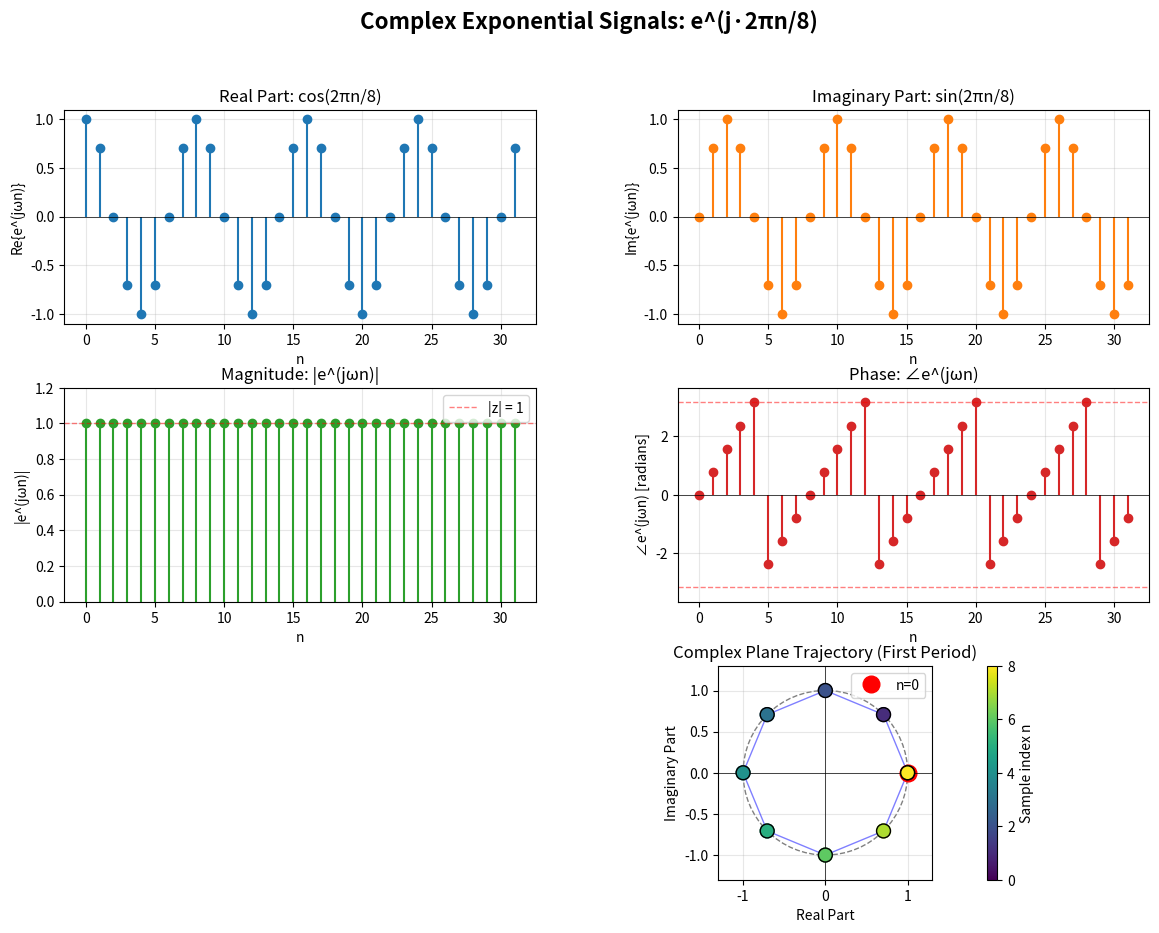

This figure's Python source: (Note: this script raises an exception after producing the figure.)
#!/usr/bin/env python3
"""
Lesson 1: Discrete-time Signals - Complex Exponentials
=======================================================

This script demonstrates complex exponential signals and Euler's formula:
e^(jωn) = cos(ωn) + j·sin(ωn)

Author: DSP-in-Python Repository
License: MIT
"""

import numpy as np
import matplotlib.pyplot as plt


def complex_exponential(n, omega):
    """
    Generate a complex exponential: e^(j*omega*n)
    
    Parameters:
    -----------
    n : array-like
        Time indices
    omega : float
        Frequency in radians per sample
    
    Returns:
    --------
    z : ndarray (complex)
        Complex exponential signal
    """
    return np.exp(1j * omega * n)


def main():
    """Demonstrate complex exponentials and Euler's formula."""
    
    # Time index
    n = np.arange(0, 32)
    
    # Frequency
    omega = 2 * np.pi / 8  # Period of 8 samples
    
    # Generate complex exponential
    z = complex_exponential(n, omega)
    
    # Separate into real and imaginary parts
    real_part = np.real(z)
    imag_part = np.imag(z)
    magnitude = np.abs(z)
    phase = np.angle(z)
    
    # Create figure with subplots
    fig = plt.figure(figsize=(14, 10))
    fig.suptitle('Complex Exponential Signals: e^(j·2πn/8)', fontsize=16, fontweight='bold')
    
    # Create grid for subplots
    gs = fig.add_gridspec(3, 2, hspace=0.3, wspace=0.3)
    
    # 1. Real part
    ax1 = fig.add_subplot(gs[0, 0])
    ax1.stem(n, real_part, basefmt=' ')
    ax1.set_title('Real Part: cos(2πn/8)')
    ax1.set_xlabel('n')
    ax1.set_ylabel('Re{e^(jωn)}')
    ax1.grid(True, alpha=0.3)
    ax1.axhline(y=0, color='k', linewidth=0.5)
    
    # 2. Imaginary part
    ax2 = fig.add_subplot(gs[0, 1])
    ax2.stem(n, imag_part, basefmt=' ', linefmt='C1-', markerfmt='C1o')
    ax2.set_title('Imaginary Part: sin(2πn/8)')
    ax2.set_xlabel('n')
    ax2.set_ylabel('Im{e^(jωn)}')
    ax2.grid(True, alpha=0.3)
    ax2.axhline(y=0, color='k', linewidth=0.5)
    
    # 3. Magnitude
    ax3 = fig.add_subplot(gs[1, 0])
    ax3.stem(n, magnitude, basefmt=' ', linefmt='C2-', markerfmt='C2o')
    ax3.set_title('Magnitude: |e^(jωn)|')
    ax3.set_xlabel('n')
    ax3.set_ylabel('|e^(jωn)|')
    ax3.grid(True, alpha=0.3)
    ax3.axhline(y=1, color='r', linestyle='--', linewidth=1, alpha=0.5, label='|z| = 1')
    ax3.legend()
    ax3.set_ylim(0, 1.2)
    
    # 4. Phase
    ax4 = fig.add_subplot(gs[1, 1])
    ax4.stem(n, phase, basefmt=' ', linefmt='C3-', markerfmt='C3o')
    ax4.set_title('Phase: ∠e^(jωn)')
    ax4.set_xlabel('n')
    ax4.set_ylabel('∠e^(jωn) [radians]')
    ax4.grid(True, alpha=0.3)
    ax4.axhline(y=0, color='k', linewidth=0.5)
    ax4.axhline(y=np.pi, color='r', linestyle='--', linewidth=1, alpha=0.5)
    ax4.axhline(y=-np.pi, color='r', linestyle='--', linewidth=1, alpha=0.5)
    ax4.set_ylim(-np.pi - 0.5, np.pi + 0.5)
    
    # 5. Complex plane (first 8 samples)
    ax5 = fig.add_subplot(gs[2, :])
    circle = plt.Circle((0, 0), 1, fill=False, color='gray', linestyle='--', linewidth=1)
    ax5.add_patch(circle)
    
    # Plot trajectory
    n_plot = n[:9]  # First period
    z_plot = z[:9]
    ax5.plot(np.real(z_plot), np.imag(z_plot), 'b-', linewidth=1, alpha=0.5)
    ax5.scatter(np.real(z_plot), np.imag(z_plot), c=n_plot, cmap='viridis', s=100, 
                edgecolors='black', linewidth=1, zorder=3)
    
    # Add colorbar to show time progression
    cbar = plt.colorbar(ax5.scatter(np.real(z_plot), np.imag(z_plot), c=n_plot, 
                                     cmap='viridis', s=100), ax=ax5)
    cbar.set_label('Sample index n')
    
    # Mark starting point
    ax5.plot(1, 0, 'ro', markersize=12, label='n=0')
    
    ax5.set_xlabel('Real Part')
    ax5.set_ylabel('Imaginary Part')
    ax5.set_title('Complex Plane Trajectory (First Period)')
    ax5.grid(True, alpha=0.3)
    ax5.axhline(y=0, color='k', linewidth=0.5)
    ax5.axvline(x=0, color='k', linewidth=0.5)
    ax5.set_aspect('equal')
    ax5.legend()
    ax5.set_xlim(-1.3, 1.3)
    ax5.set_ylim(-1.3, 1.3)
    
    plt.savefig('../data/complex_exponentials.png', dpi=150, bbox_inches='tight')
    print("Figure saved as 'complex_exponentials.png'")
    plt.show()
    
    # Print Euler's formula verification
    print("\n" + "="*60)
    print("Euler's Formula Verification: e^(jωn) = cos(ωn) + j·sin(ωn)")
    print("="*60)
    print(f"Frequency ω = 2π/8 = {omega:.4f} rad/sample")
    print(f"\nAt n=0:")
    print(f"  e^(j·0) = {z[0]:.4f}")
    print(f"  cos(0) + j·sin(0) = {real_part[0]:.4f} + j·{imag_part[0]:.4f}")
    print(f"\nAt n=2:")
    print(f"  e^(j·π/2) = {z[2]:.4f}")
    print(f"  cos(π/2) + j·sin(π/2) = {real_part[2]:.4f} + j·{imag_part[2]:.4f}")
    print(f"\nAt n=4:")
    print(f"  e^(j·π) = {z[4]:.4f}")
    print(f"  cos(π) + j·sin(π) = {real_part[4]:.4f} + j·{imag_part[4]:.4f}")
    print(f"\nNote: All magnitudes = 1, as |e^(jωn)| = 1 for real ω")
    print(f"Period = 8 samples")


if __name__ == "__main__":
    main()
